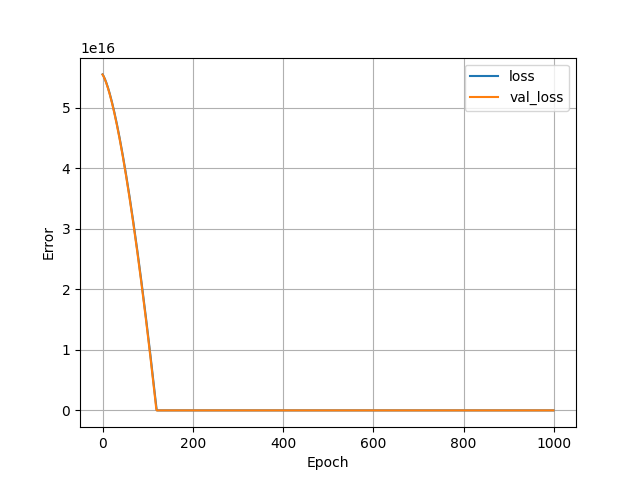

Source data for this figure (header and first rows):
, loss, val_loss, epoch
0, 5.552938735684813e+16, 5.550376787692749e+16, 0
1, 5.541197154091008e+16, 5.537832047214592e+16, 1
2, 5.52794460300247e+16, 5.523869108535296e+16, 2
3, 5.513343861679718e+16, 5.508620256647578e+16, 3
4, 5.497510894239744e+16, 5.492184705295974e+16, 4
5, 5.480532459021926e+16, 5.474642770368922e+16, 5
6, 5.462483288457216e+16, 5.456061453356237e+16, 6
7, 5.443421364604109e+16, 5.436495300342579e+16, 7
8, 5.423397797573427e+16, 5.415989837981286e+16, 8
9, 5.402458973011968e+16, 5.394591022422426e+16, 9
10, 5.380643545625395e+16, 5.372328488940339e+16, 10
11, 5.357983727668429e+16, 5.349239603750502e+16, 11
12, 5.334508295421952e+16, 5.32535099565015e+16, 12
13, 5.310247743153766e+16, 5.300689293436518e+16, 13
14, 5.285224404693811e+16, 5.275274253959168e+16, 14
15, 5.259468344813158e+16, 5.249133365008794e+16, 15
16, 5.232986864956211e+16, 5.22228294746112e+16, 16
17, 5.205808311907123e+16, 5.194740610682061e+16, 17
18, 5.177949006541619e+16, 5.166526541017907e+16, 18
19, 5.149422692755046e+16, 5.137653193873818e+16, 19
20, 5.120247838906778e+16, 5.108138608112435e+16, 20
21, 5.090436041408512e+16, 5.077990944171622e+16, 21
22, 5.059998896671949e+16, 5.047227381920563e+16, 22
23, 5.028954443559731e+16, 5.015861665254605e+16, 23
24, 4.997311701503181e+16, 4.98390152511488e+16, 24
25, 4.965082696410726e+16, 4.951358987409818e+16, 25
26, 4.932273011739853e+16, 4.918243930564198e+16, 26
27, 4.898898109372826e+16, 4.884567091996262e+16, 27
28, 4.864964861257318e+16, 4.850336202647142e+16, 28
29, 4.830483145818112e+16, 4.815561570438349e+16, 29
30, 4.795464988963635e+16, 4.780250496814285e+16, 30
31, 4.759911679184077e+16, 4.744411142212813e+16, 31
32, 4.723834812891136e+16, 4.708052955561984e+16, 32
33, 4.687241262032486e+16, 4.671179802332365e+16, 33
34, 4.650141334529638e+16, 4.633803708432384e+16, 34
35, 4.612536318872781e+16, 4.59592596235223e+16, 35
36, 4.574438240970342e+16, 4.557556013019955e+16, 36
37, 4.535847100822323e+16, 4.518699014396314e+16, 37
38, 4.496775353833882e+16, 4.47936097943552e+16, 38
39, 4.457223000005018e+16, 4.439551786562355e+16, 39
40, 4.417205071721267e+16, 4.399271435776819e+16, 40
41, 4.376715985525146e+16, 4.358528087516774e+16, 41
42, 4.335769485312e+16, 4.317326036749517e+16, 42
43, 4.29436600057856e+16, 4.27567172592599e+16, 43
44, 4.252512832769229e+16, 4.233567732026573e+16, 44
45, 4.210212558864384e+16, 4.19101877951529e+16, 45
46, 4.167469044334592e+16, 4.148032169836544e+16, 46
47, 4.124290879114445e+16, 4.104609191480525e+16, 47
48, 4.08068064018432e+16, 4.060757575388365e+16, 48
49, 4.036643052008243e+16, 4.016479898540442e+16, 49
50, 3.992181550560051e+16, 3.971779167413862e+16, 50
51, 3.947299571813581e+16, 3.926662253956301e+16, 51
52, 3.902002269729587e+16, 3.881129158167757e+16, 52
53, 3.856289214811341e+16, 3.835185034008986e+16, 53
54, 3.810170714980352e+16, 3.788835035440742e+16, 54
55, 3.763646340739891e+16, 3.742082168940134e+16, 55
56, 3.716722964037632e+16, 3.69492815249408e+16, 56
57, 3.669399296383386e+16, 3.647378140063334e+16, 57
58, 3.621680062241178e+16, 3.599432990641357e+16, 58
59, 3.5735702008233984e+16, 3.5511000056725504e+16, 59
... 940 more rows
